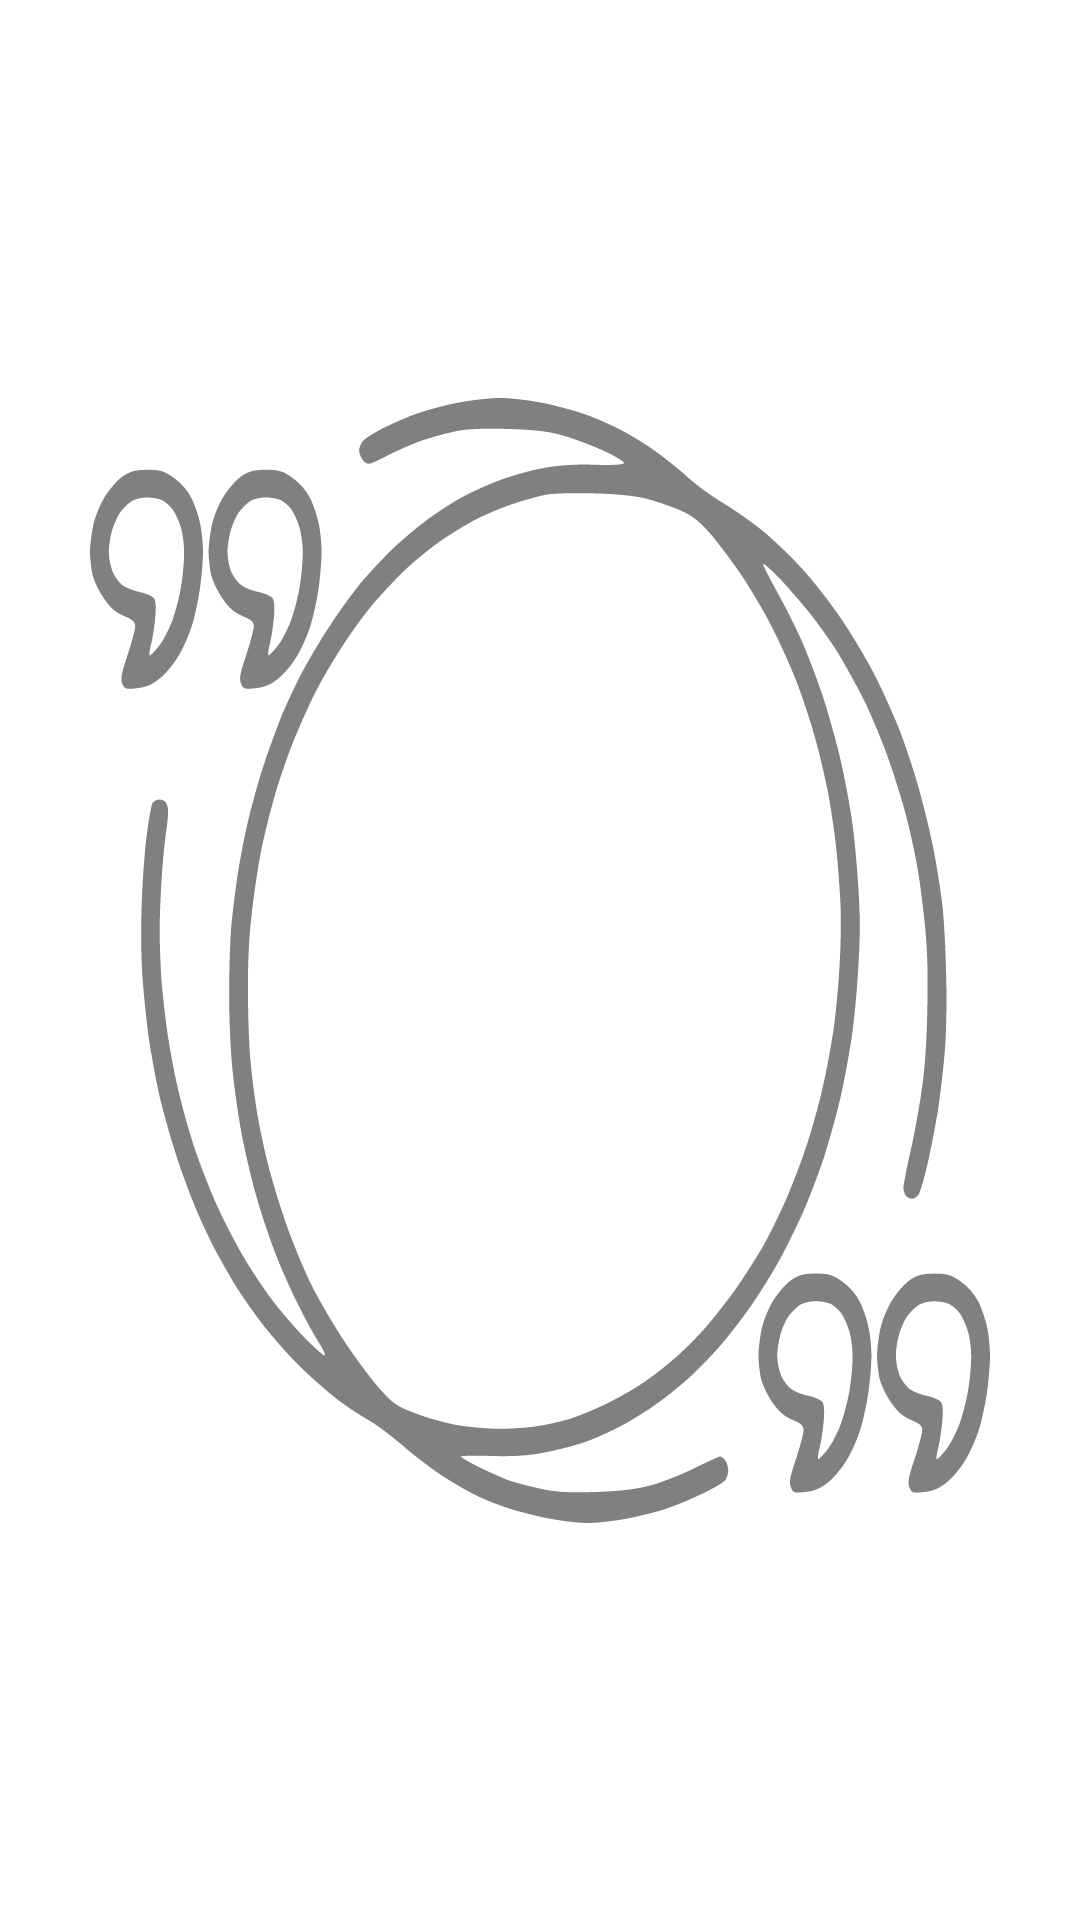

Produce the Android XML layout that renders to this screen, including the resource entries it uses.
<!-- AndroidManifest.xml: application theme Theme.Smerdova_Kasatkina -->
<!-- res/layout/activity_main.xml -->
<?xml version="1.0" encoding="utf-8"?>
<androidx.constraintlayout.widget.ConstraintLayout xmlns:android="http://schemas.android.com/apk/res/android"
    xmlns:app="http://schemas.android.com/apk/res-auto"
    xmlns:tools="http://schemas.android.com/tools"
    android:layout_width="match_parent"
    android:layout_height="match_parent"
    tools:context=".MainActivity"
    android:background="@color/white">

    <View
        android:id="@+id/view"
        android:layout_width="300dp"
        android:layout_height="375dp"
        android:background="@drawable/logo"
        app:layout_constraintBottom_toBottomOf="parent"
        app:layout_constraintEnd_toEndOf="parent"
        app:layout_constraintStart_toStartOf="parent"
        app:layout_constraintTop_toTopOf="parent" />
</androidx.constraintlayout.widget.ConstraintLayout>
<!-- resources referenced by this layout -->
<resources>
  <color name="white">#FFFFFFFF</color>
  <!-- drawable logo: vector/xml drawable (drawable, 10423 chars, omitted) -->
  <style name="Theme.Smerdova_Kasatkina" parent="Base.Theme.Smerdova_Kasatkina" />
  <style name="Base.Theme.Smerdova_Kasatkina" parent="Theme.AppCompat.DayNight.NoActionBar">
          
          
      </style>
</resources>
